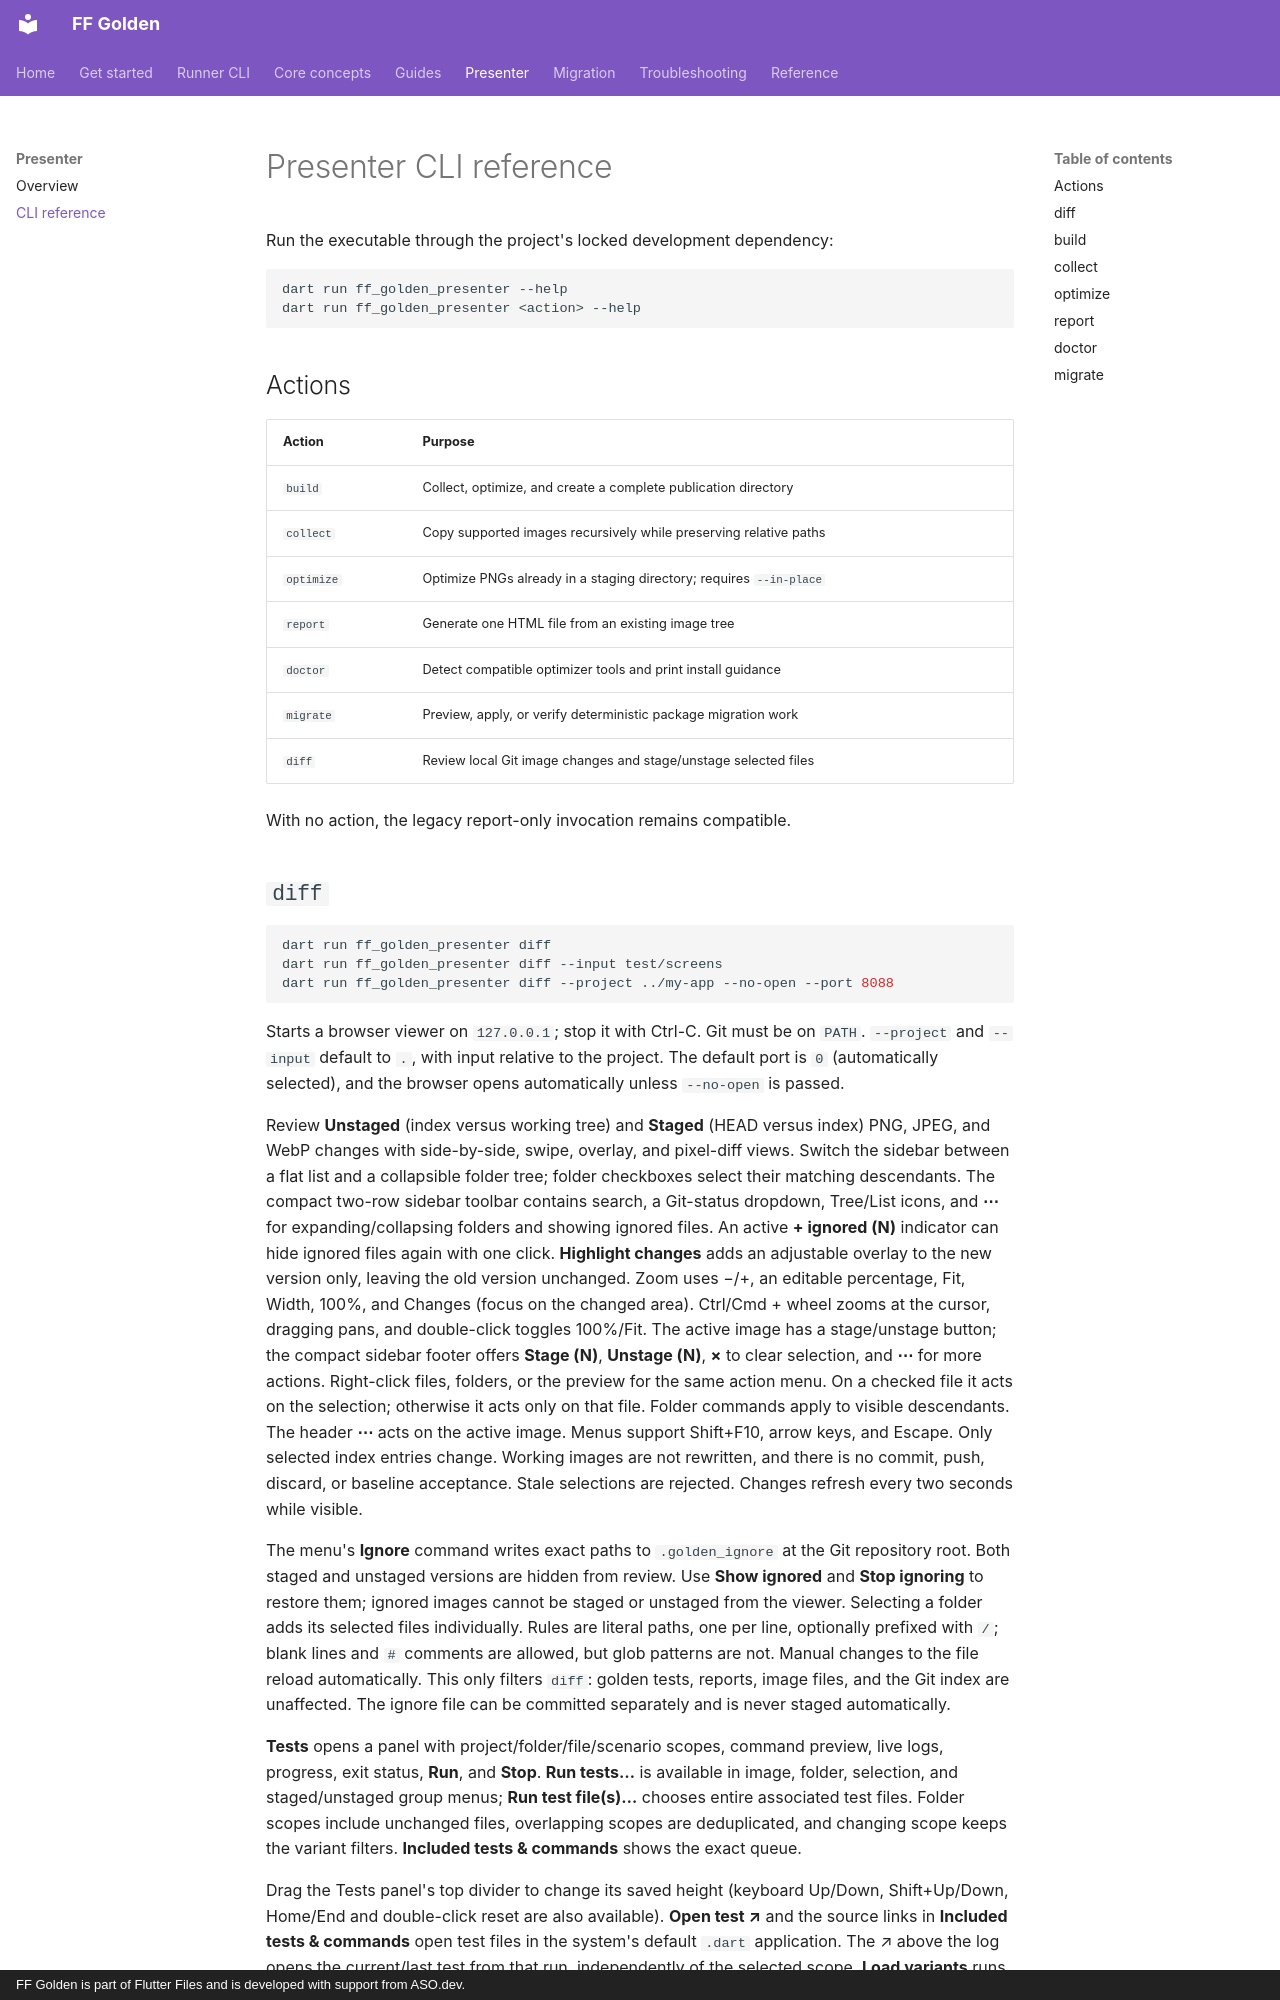

repository: asodevapp/golden · page: presenter/cli/index.html · generator: mkdocs · copyright: FF Golden is part of Flutter Files and is developed with support from ASO.dev.

---
title: Presenter CLI reference
description: Command and option reference for ff_golden_presenter diff, build, collect, optimize, report, doctor, and migrate actions.
---

# Presenter CLI reference

Run the executable through the project's locked development dependency:

```shell
dart run ff_golden_presenter --help
dart run ff_golden_presenter <action> --help
```

## Actions

| Action | Purpose |
| --- | --- |
| `build` | Collect, optimize, and create a complete publication directory |
| `collect` | Copy supported images recursively while preserving relative paths |
| `optimize` | Optimize PNGs already in a staging directory; requires `--in-place` |
| `report` | Generate one HTML file from an existing image tree |
| `doctor` | Detect compatible optimizer tools and print install guidance |
| `migrate` | Preview, apply, or verify deterministic package migration work |
| `diff` | Review local Git image changes and stage/unstage selected files |

With no action, the legacy report-only invocation remains compatible.
